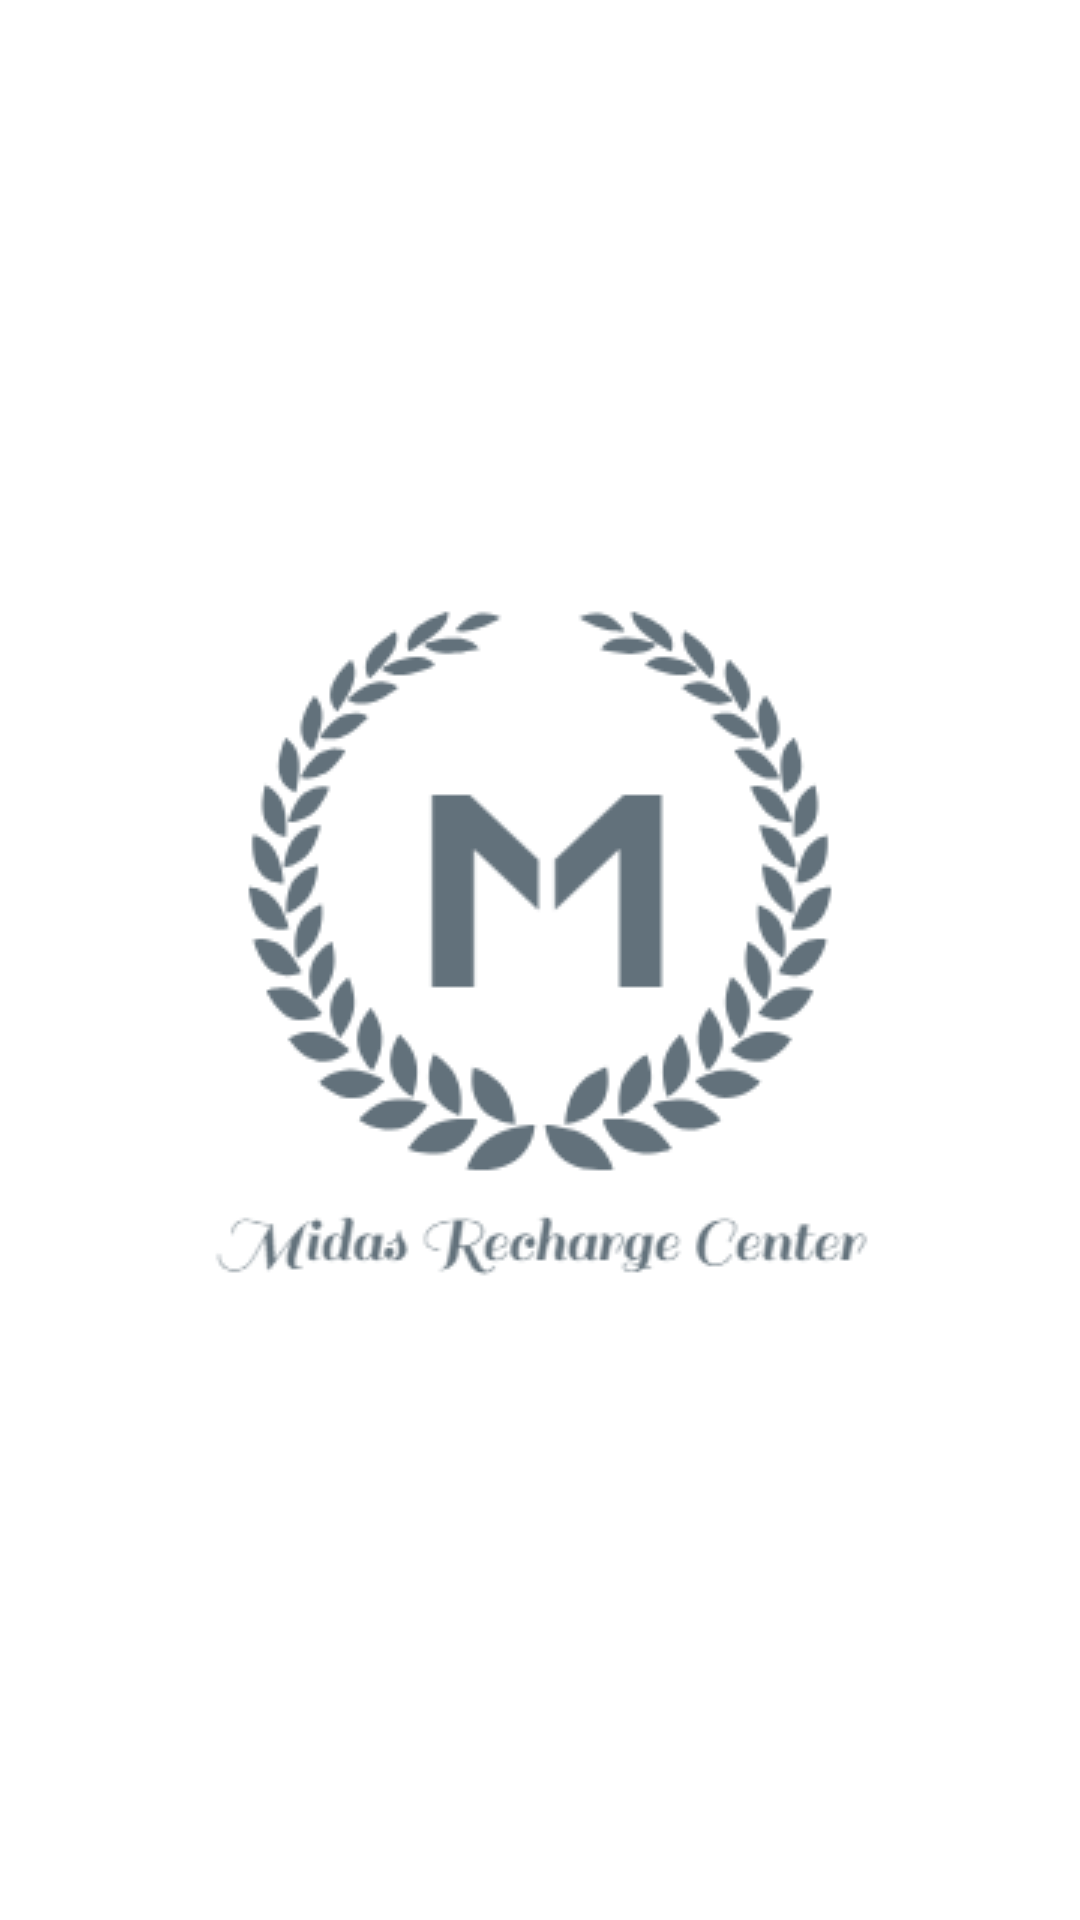

This screen was rendered from an Android layout file. Write that file and the resources it references.
<!-- AndroidManifest.xml: activity theme LaunchActivityTheme -->
<!-- res/layout/activity_splash.xml -->
<?xml version="1.0" encoding="utf-8"?>
<RelativeLayout xmlns:android="http://schemas.android.com/apk/res/android"
    android:layout_width="match_parent"
    android:layout_height="match_parent"
    android:background="@android:color/white"
    >

    <ImageView
        android:id="@+id/as_logo"
        android:layout_width="wrap_content"
        android:layout_height="wrap_content"
        android:layout_centerInParent="true"
        android:scaleType="centerCrop"
        android:src="@drawable/splash_logo"
        />
</RelativeLayout>
<!-- resources referenced by this layout -->
<resources>
  <!-- drawable splash_logo: png bitmap (drawable, 23464 bytes) -->
  <style name="LaunchActivityTheme" parent="android:Theme.Holo.Light.NoActionBar">
          <item name="android:windowBackground">@drawable/launch_window_back</item>
      </style>
  <!-- drawable launch_window_back (drawable) -->
  <?xml version="1.0" encoding="utf-8"?>
  <layer-list xmlns:android="http://schemas.android.com/apk/res/android"
      android:opacity="opaque">
      
      
          
      
      
          
          
  
  
      
      <item android:drawable="@android:color/white"/>
  
      <item>
          <bitmap
              android:gravity="center"
              android:src="@drawable/splash_logo"/>
      </item>
  </layer-list>
</resources>
